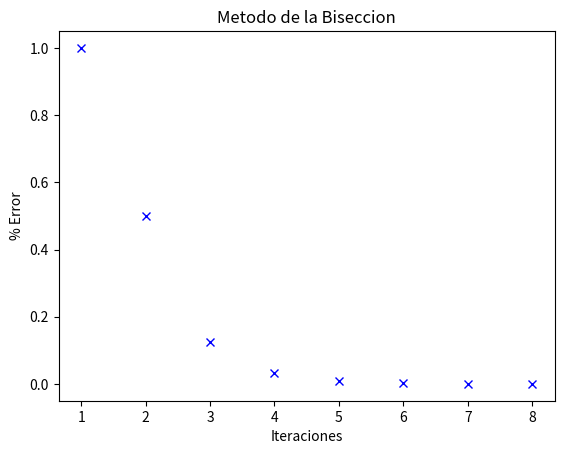

This figure's Python source:
#Metodo de la Biseccion
#Entradas:
            #func: es la funcion a analizar
            #a: es "a" valor inferior en el intervalo de la funcion en el rango [a, b]
            #b: es "b" valor superior en el intervalo de la funcion en el rango [a, b]
            #MAXIT: es la cantidad de iteraciones máximas a realizar
            #TOL: es la tolerancia del algoritmo
#Salidas:
            #xAprox: es la solucion, valor aproximado de x
            #error: pocentaje de error del resultado obtenido

########################################################################################
import math
import matplotlib.pyplot as plt
########################################################################################

def biseccion(func, a, b, MAXIT, TOL):

    if(func(a) * func(b) < 0):
        itera = 1
        err = 1
        iterl = [] #Lista que almacena el numero de iteraciones para despues graficar
        errl = [] #Lista que almacena el % de error de cada iteracion para despues graficar

        while(itera < MAXIT):
            xAprox = (a + b) / 2
            fx = func(xAprox)

            if(func(a) * fx  < 0):
                b = xAprox
            elif(func(b) * fx < 0):
                a = xAprox

            iterl.append(itera)
            errl.append(err)
            itera = itera + 1
            err = (b - a) / (2)**(itera-1)

            if(err < TOL):
                grafica(iterl, errl)
                return xAprox, err
        grafica(iterl, errl)
        return xAprox, err
    else:
        raise ValueError("Las condiciones  no garantizan el cero de la funcion.")

#Grafica
#Entradas:
            #listaValoresX: valores que se graficaran en el eje 'x'
            #listaValoresY: valores que se graficaran en el eje 'y'
#Salidas:
            #Grafico con lo valores ingresados
def grafica(listaValoresX, listaValoresY):
    plt.plot(listaValoresX, listaValoresY, 'bx')
    plt.title("Metodo de la Biseccion")
    plt.xlabel("Iteraciones")
    plt.ylabel("% Error")
    plt.show()

if __name__ == '__main__':
    #Intervalos
    a = 0
    b = 2
    #Tolerancia
    TOL = 0.0001
    #Maximo iteraciones
    MAXIT = 100
    #Funcion
    func = lambda x: math.e**x - x - 2
    #Llamado de la funcion
    xAprox, err = biseccion(func, a, b, MAXIT, TOL)
    print("######################################################")
    print("Metodo de la Biseccion\n")
    print('xAprox = {}\n%Error = {}'.format(xAprox, err))